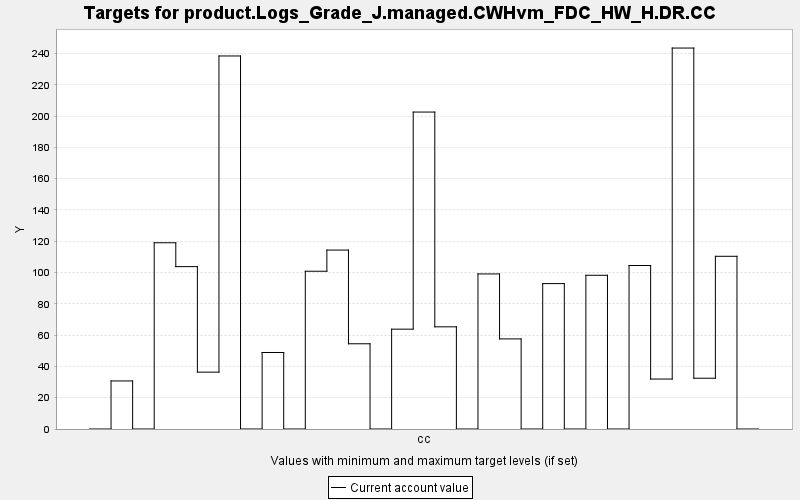

The file beside this chart, header and first rows:
TARGET, PERIOD, YEAR, PERIODWIDTH, MINIMUM, MAXIMUM, MINWEIGHT, MAXWEIGHT, CURRENT, SUMMARY
product.Logs_Grade_J.managed.CWHvm_FDC_H…, 0, 0, 10.0, 0.0, 10000, 1.0, 1.0, 0.0, 0.0
product.Logs_Grade_J.managed.CWHvm_FDC_H…, 1, 10, 10.0, 0.0, 10000, 1.0, 1.0, 30.72, 0.0
product.Logs_Grade_J.managed.CWHvm_FDC_H…, 2, 20, 10.0, 0.0, 10000, 1.0, 1.0, 0.0, 0.0
product.Logs_Grade_J.managed.CWHvm_FDC_H…, 3, 30, 10.0, 0.0, 10000, 1.0, 1.0, 119, 0.0
product.Logs_Grade_J.managed.CWHvm_FDC_H…, 4, 40, 10.0, 0.0, 10000, 1.0, 1.0, 103.8, 0.0
product.Logs_Grade_J.managed.CWHvm_FDC_H…, 5, 50, 10.0, 0.0, 10000, 1.0, 1.0, 36.34, 0.0
product.Logs_Grade_J.managed.CWHvm_FDC_H…, 6, 60, 10.0, 0.0, 10000, 1.0, 1.0, 238.4, 0.0
product.Logs_Grade_J.managed.CWHvm_FDC_H…, 7, 70, 10.0, 0.0, 10000, 1.0, 1.0, 0.0, 0.0
product.Logs_Grade_J.managed.CWHvm_FDC_H…, 8, 80, 10.0, 0.0, 10000, 1.0, 1.0, 48.91, 0.0
product.Logs_Grade_J.managed.CWHvm_FDC_H…, 9, 90, 10.0, 0.0, 10000, 1.0, 1.0, 0.0, 0.0
product.Logs_Grade_J.managed.CWHvm_FDC_H…, 10, 100, 10.0, 0.0, 10000, 1.0, 1.0, 100.8, 0.0
product.Logs_Grade_J.managed.CWHvm_FDC_H…, 11, 110, 10.0, 0.0, 10000, 1.0, 1.0, 114.4, 0.0
product.Logs_Grade_J.managed.CWHvm_FDC_H…, 12, 120, 10.0, 0.0, 10000, 1.0, 1.0, 54.48, 0.0
product.Logs_Grade_J.managed.CWHvm_FDC_H…, 13, 130, 10.0, 0.0, 10000, 1.0, 1.0, 0.0, 0.0
product.Logs_Grade_J.managed.CWHvm_FDC_H…, 14, 140, 10.0, 0.0, 10000, 1.0, 1.0, 63.82, 0.0
product.Logs_Grade_J.managed.CWHvm_FDC_H…, 15, 150, 10.0, 0.0, 10000, 1.0, 1.0, 202.6, 0.0
product.Logs_Grade_J.managed.CWHvm_FDC_H…, 16, 160, 10.0, 0.0, 10000, 1.0, 1.0, 65.31, 0.0
product.Logs_Grade_J.managed.CWHvm_FDC_H…, 17, 170, 10.0, 0.0, 10000, 1.0, 1.0, 0.0, 0.0
product.Logs_Grade_J.managed.CWHvm_FDC_H…, 18, 180, 10.0, 0.0, 10000, 1.0, 1.0, 99.13, 0.0
product.Logs_Grade_J.managed.CWHvm_FDC_H…, 19, 190, 10.0, 0.0, 10000, 1.0, 1.0, 57.59, 0.0
product.Logs_Grade_J.managed.CWHvm_FDC_H…, 20, 200, 10.0, 0.0, 10000, 1.0, 1.0, 0.0, 0.0
product.Logs_Grade_J.managed.CWHvm_FDC_H…, 21, 210, 10.0, 0.0, 10000, 1.0, 1.0, 92.94, 0.0
product.Logs_Grade_J.managed.CWHvm_FDC_H…, 22, 220, 10.0, 0.0, 10000, 1.0, 1.0, 0.0, 0.0
product.Logs_Grade_J.managed.CWHvm_FDC_H…, 23, 230, 10.0, 0.0, 10000, 1.0, 1.0, 98.27, 0.0
product.Logs_Grade_J.managed.CWHvm_FDC_H…, 24, 240, 10.0, 0.0, 10000, 1.0, 1.0, 0.0, 0.0
product.Logs_Grade_J.managed.CWHvm_FDC_H…, 25, 250, 10.0, 0.0, 10000, 1.0, 1.0, 104.5, 0.0
product.Logs_Grade_J.managed.CWHvm_FDC_H…, 26, 260, 10.0, 0.0, 10000, 1.0, 1.0, 31.93, 0.0
product.Logs_Grade_J.managed.CWHvm_FDC_H…, 27, 270, 10.0, 0.0, 10000, 1.0, 1.0, 243.5, 0.0
product.Logs_Grade_J.managed.CWHvm_FDC_H…, 28, 280, 10.0, 0.0, 10000, 1.0, 1.0, 32.46, 0.0
product.Logs_Grade_J.managed.CWHvm_FDC_H…, 29, 290, 10.0, 0.0, 10000, 1.0, 1.0, 110.4, 0.0
product.Logs_Grade_J.managed.CWHvm_FDC_H…, 30, 300, 10.0, 0.0, 10000, 1.0, 1.0, 0.0, 0.0
